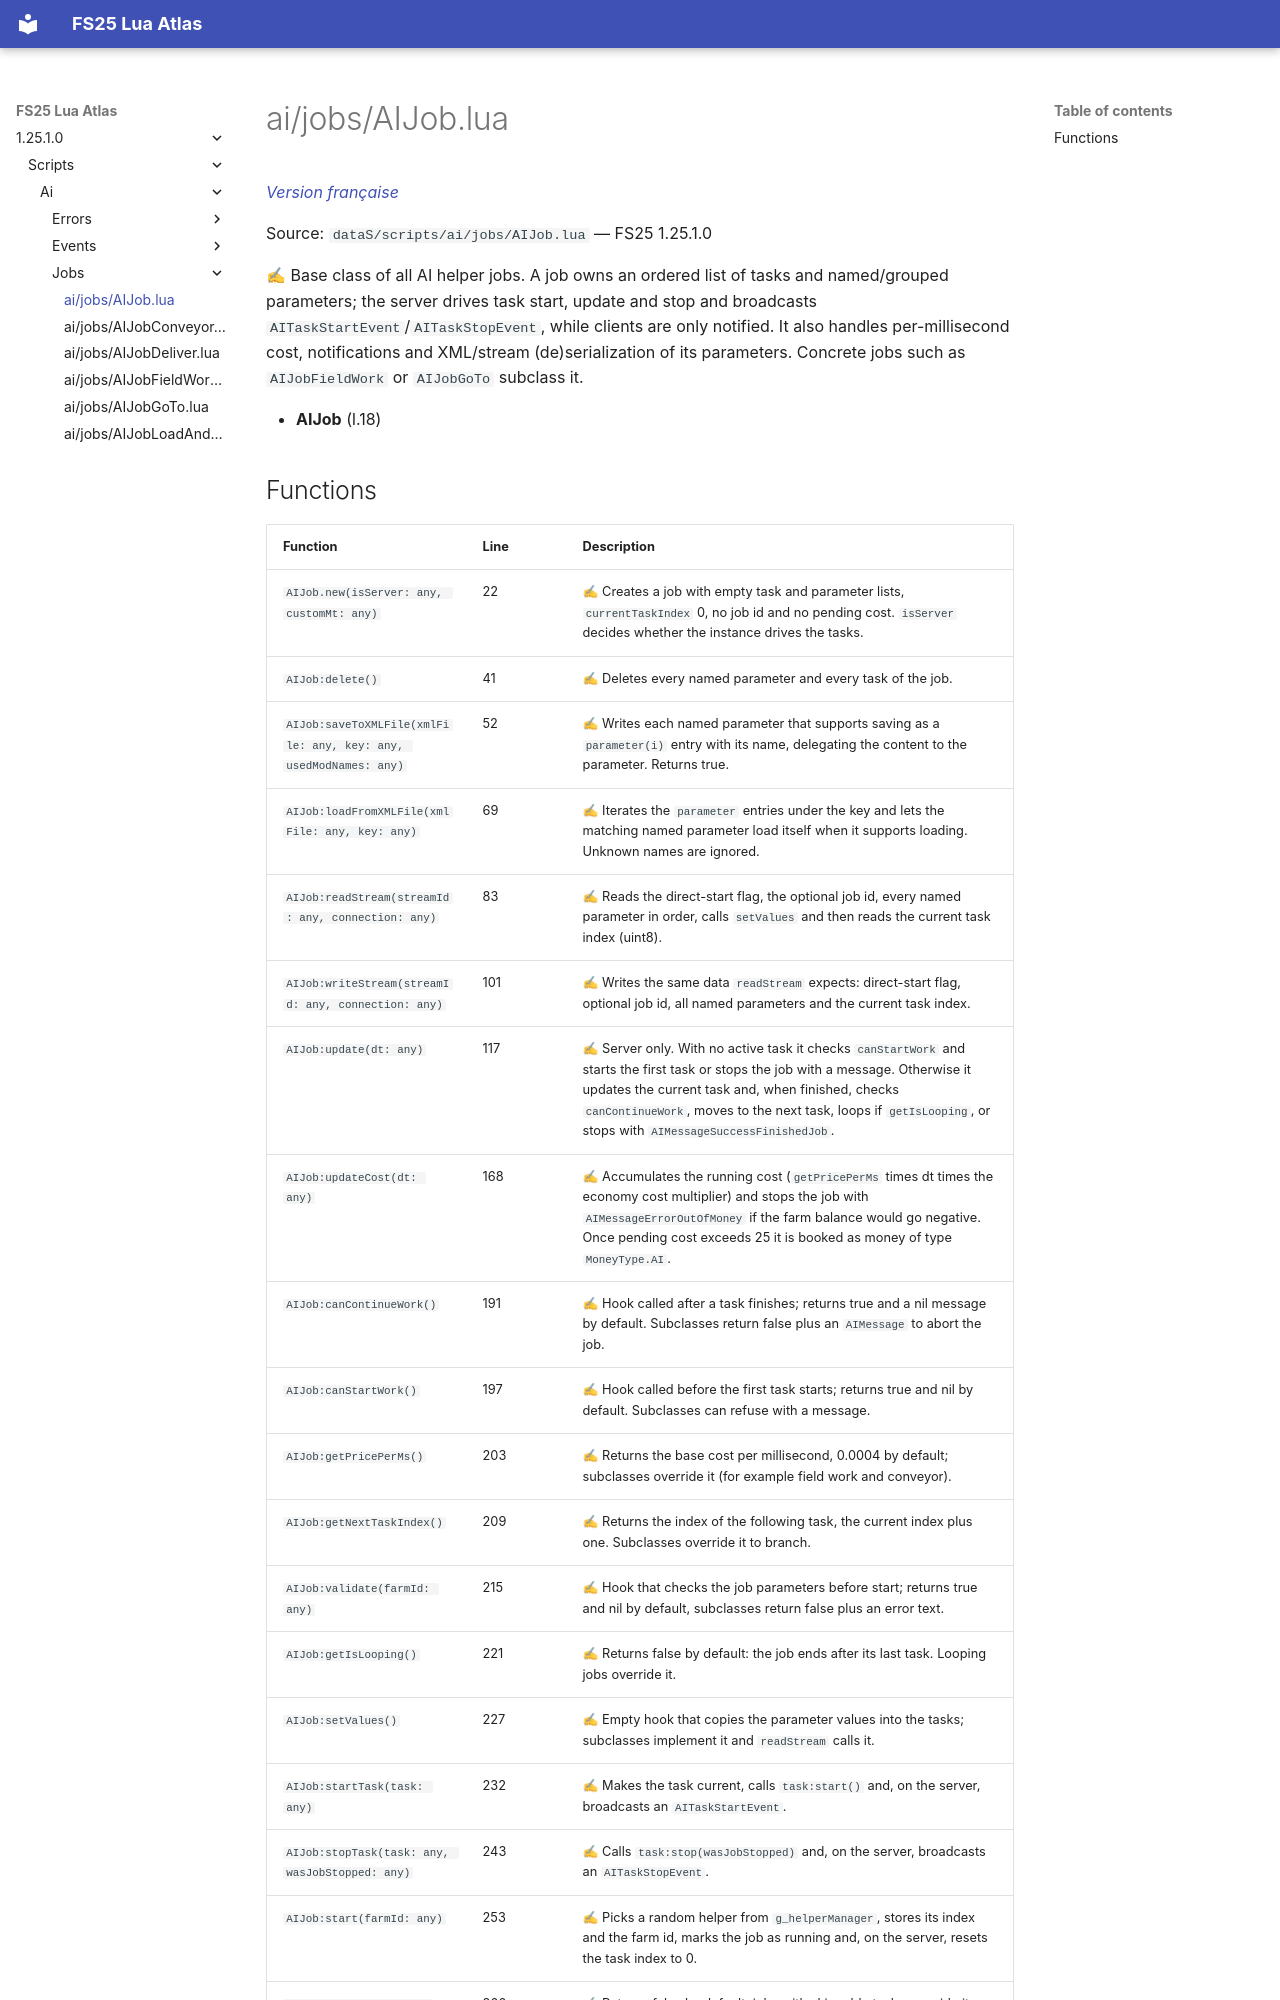

repository: Tim0219800/fs25-lua-atlas · page: 1.25.1.0/scripts/ai/jobs/AIJob.html · generator: mkdocs

# ai/jobs/AIJob.lua

*[Version française](../../../fr/scripts/ai/jobs/AIJob.md)*

Source: `dataS/scripts/ai/jobs/AIJob.lua` — FS25 1.25.1.0

✍ Base class of all AI helper jobs. A job owns an ordered list of tasks and named/grouped parameters; the server drives task start, update and stop and broadcasts `AITaskStartEvent`/`AITaskStopEvent`, while clients are only notified. It also handles per-millisecond cost, notifications and XML/stream (de)serialization of its parameters. Concrete jobs such as `AIJobFieldWork` or `AIJobGoTo` subclass it.

- **AIJob** (l.18)
